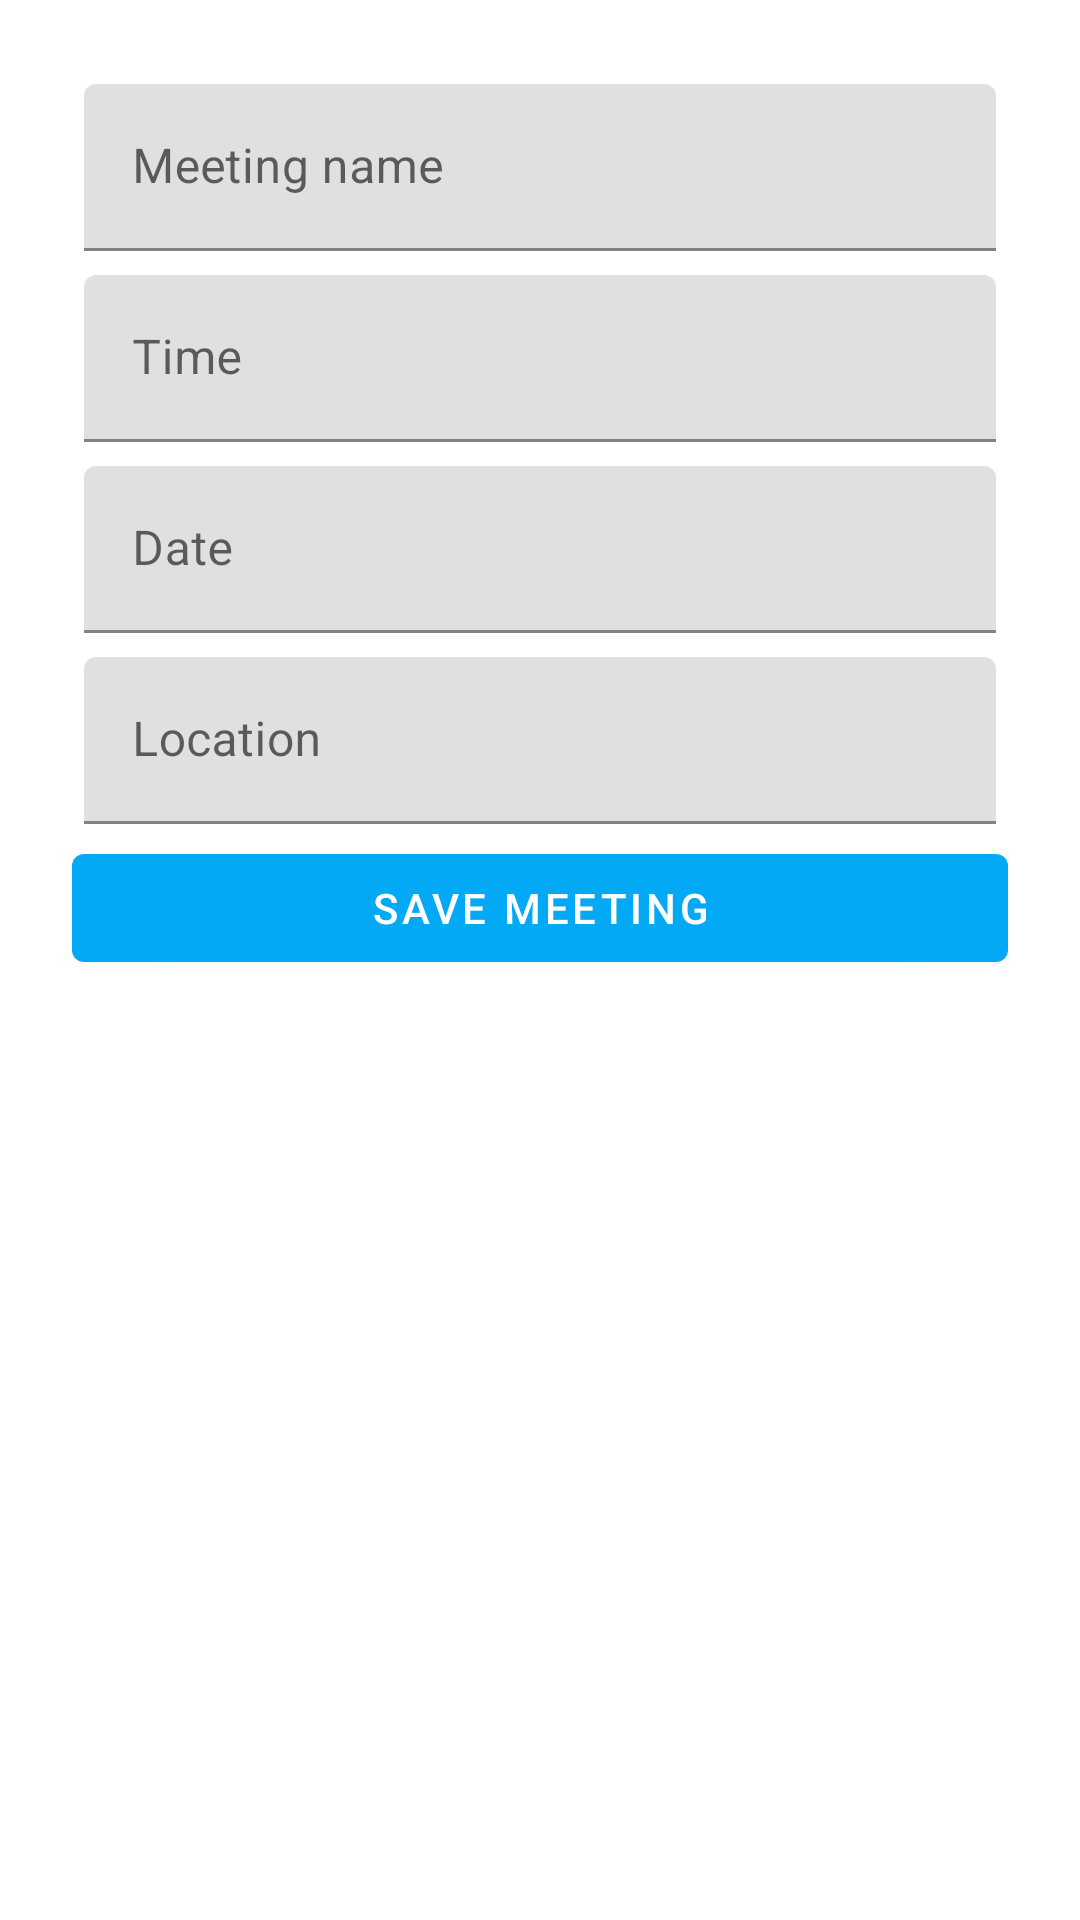

Here is an Android app screen rendered from its layout file. Give the layout XML and the strings, colors and styles it references.
<!-- AndroidManifest.xml: application theme AppTheme -->
<!-- res/layout/fragment_meet_add.xml -->
<?xml version="1.0" encoding="utf-8"?>
<LinearLayout xmlns:android="http://schemas.android.com/apk/res/android"
    xmlns:app="http://schemas.android.com/apk/res-auto"
    xmlns:tools="http://schemas.android.com/tools"
    android:layout_width="match_parent"
    android:layout_height="wrap_content"
    android:clipChildren="false"
    android:clipToPadding="false"
    android:orientation="vertical"
    android:padding="24dp">

    <com.google.android.material.textfield.TextInputLayout
        android:layout_width="match_parent"
        android:layout_height="wrap_content"
        android:layout_margin="4dp"
        android:hint="@string/hint_meeting_name">

        <com.google.android.material.textfield.TextInputEditText
            android:id="@+id/meeting_name"
            android:layout_width="match_parent"
            android:layout_height="wrap_content"
            android:inputType="text"
            android:maxLines="1" />
    </com.google.android.material.textfield.TextInputLayout>

    <com.google.android.material.textfield.TextInputLayout
        android:layout_width="match_parent"
        android:layout_height="wrap_content"
        android:layout_margin="4dp"
        android:hint="@string/hint_meeting_time">

        <com.google.android.material.textfield.TextInputEditText
            android:id="@+id/meeting_time"
            android:layout_width="match_parent"
            android:layout_height="wrap_content"
            android:inputType="text"
            android:maxLines="1" />
    </com.google.android.material.textfield.TextInputLayout>

    <com.google.android.material.textfield.TextInputLayout
        android:layout_width="match_parent"
        android:layout_height="wrap_content"
        android:layout_margin="4dp"
        android:hint="@string/hint_meeting_date">

        <com.google.android.material.textfield.TextInputEditText
            android:id="@+id/meeting_date"
            android:layout_width="match_parent"
            android:layout_height="wrap_content"
            android:inputType="text"
            android:maxLines="1" />
    </com.google.android.material.textfield.TextInputLayout>

    <com.google.android.material.textfield.TextInputLayout
        android:layout_width="match_parent"
        android:layout_height="wrap_content"
        android:layout_margin="4dp"
        android:hint="@string/hint_meeting_location">

        <com.google.android.material.textfield.TextInputEditText
            android:id="@+id/meeting_location"
            android:layout_width="match_parent"
            android:layout_height="wrap_content"
            android:inputType="text"
            android:maxLines="1" />
    </com.google.android.material.textfield.TextInputLayout>

    <com.google.android.material.button.MaterialButton
        android:id="@+id/meeting_add_button"
        android:layout_width="match_parent"
        android:layout_height="wrap_content"
        android:paddingHorizontal="50dp"
        android:text="@string/save_meeting"
        app:layout_constraintBottom_toTopOf="@+id/guideline4"
        app:layout_constraintEnd_toStartOf="@+id/guideline6"
        app:layout_constraintStart_toStartOf="@+id/guideline5"
        app:layout_constraintTop_toTopOf="@+id/guideline"
        tools:targetApi="o" />

</LinearLayout>
<!-- resources referenced by this layout -->
<resources>
  <string name="hint_meeting_date">Date</string>
  <string name="hint_meeting_location">Location</string>
  <string name="hint_meeting_name">Meeting name</string>
  <string name="hint_meeting_time">Time</string>
  <string name="save_meeting">Save meeting</string>
  <style name="AppTheme" parent="Theme.MaterialComponents.Light.NoActionBar">
          
          <item name="colorPrimary">@color/colorPrimary</item>
          <item name="colorPrimaryDark">@color/colorPrimaryDark</item>
          <item name="colorAccent">@color/colorAccent</item>
          <item name="android:windowAnimationStyle">@style/SlideAnimation.Activity</item>
      </style>
  <color name="colorPrimary">#03A9F4</color>
  <color name="colorPrimaryDark">#2ab1c5</color>
  <color name="colorAccent">#03A9F4</color>
  <style name="SlideAnimation.Activity" parent="@android:style/Animation.Activity">
          <item name="android:activityOpenEnterAnimation">@anim/slide_in_right</item>
          <item name="android:activityOpenExitAnimation">@anim/slide_out_left</item>
          <item name="android:activityCloseEnterAnimation">@anim/slide_in_left</item>
          <item name="android:activityCloseExitAnimation">@anim/slide_out_right</item>
      </style>
</resources>
